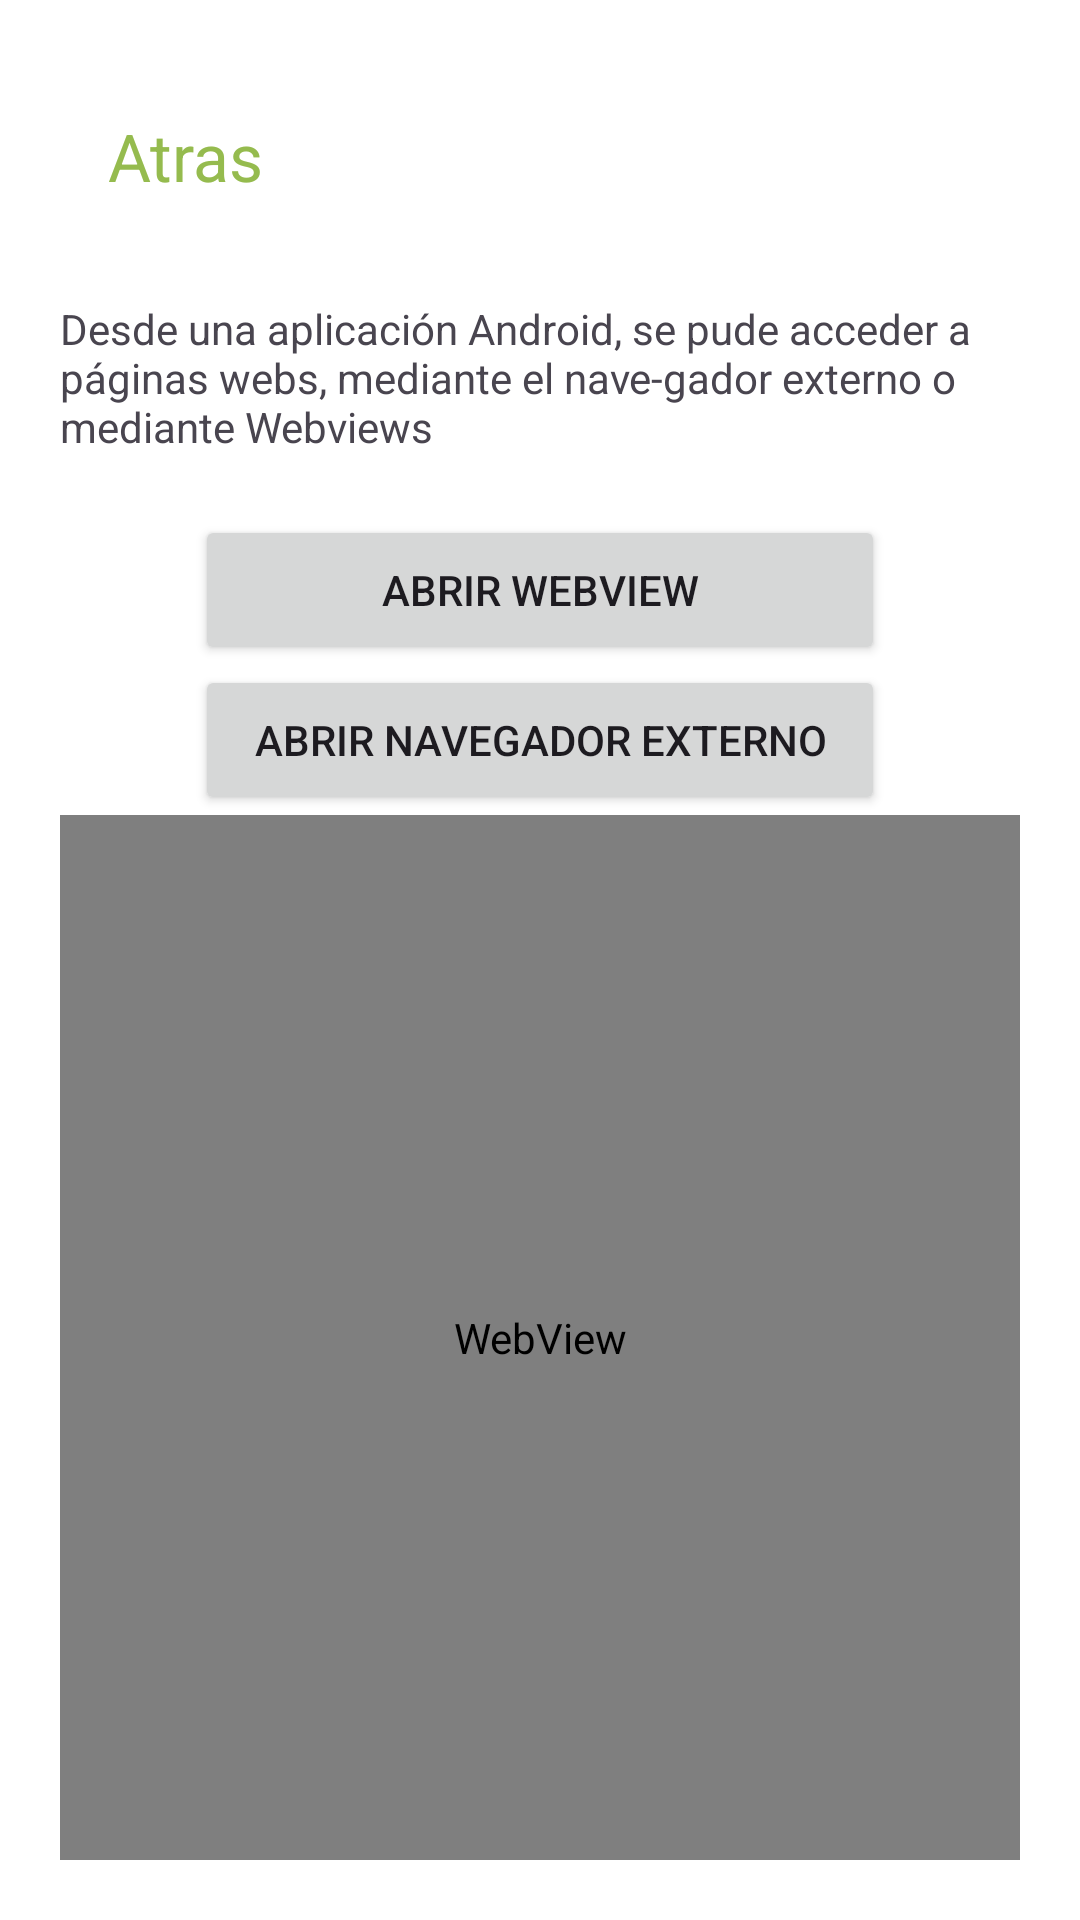

Reconstruct the res/layout file that produces this screen, plus the resources it refers to.
<!-- AndroidManifest.xml: application theme Base.Theme.FacturasTFC -->
<!-- res/layout/activity_web_view.xml -->
<?xml version="1.0" encoding="utf-8"?>
<androidx.coordinatorlayout.widget.CoordinatorLayout
    xmlns:android="http://schemas.android.com/apk/res/android"
    xmlns:tools="http://schemas.android.com/tools"
    xmlns:app="http://schemas.android.com/apk/res-auto"
    android:id="@+id/main"
    android:layout_width="match_parent"
    android:layout_height="match_parent"
    android:padding="20dp"
    tools:context=".ui.activities.WebViewActivity">

    <include
        android:id="@+id/include_material_toolbar_web_view"
        layout="@layout/toolbar_back_button"
        />

    <androidx.constraintlayout.widget.ConstraintLayout
        android:layout_width="match_parent"
        android:layout_height="match_parent">

        <TextView
            android:id="@+id/web_view_text"
            android:layout_width="wrap_content"
            android:layout_height="wrap_content"
            android:text="@string/web_view_explaining_text"
            android:layout_marginTop="80dp"
            app:layout_constraintEnd_toEndOf="parent"
            app:layout_constraintStart_toStartOf="parent"
            app:layout_constraintTop_toTopOf="parent" />

        <Button
            android:id="@+id/button_open_navegator"
            android:layout_width="230dp"
            android:layout_marginTop="20dp"
            android:layout_height="50dp"
            android:text="@string/web_view_screen_open_webview"
            app:layout_constraintEnd_toEndOf="parent"
            app:layout_constraintStart_toStartOf="parent"
            app:layout_constraintTop_toBottomOf="@+id/web_view_text" />

        <Button
            android:id="@+id/button_open_nav_view"
            android:layout_width="230dp"
            android:layout_height="50dp"
            android:text="@string/web_view_screen_open_external_navigator"
            app:layout_constraintEnd_toEndOf="parent"
            app:layout_constraintStart_toStartOf="parent"
            app:layout_constraintTop_toBottomOf="@+id/button_open_navegator" />

        <WebView
            android:id="@+id/webView"
            android:layout_width="match_parent"
            android:layout_height="0dp"
            app:layout_constraintBottom_toBottomOf="parent"
            app:layout_constraintEnd_toEndOf="parent"
            app:layout_constraintStart_toStartOf="parent"
            app:layout_constraintTop_toBottomOf="@+id/button_open_nav_view" />


    </androidx.constraintlayout.widget.ConstraintLayout>

</androidx.coordinatorlayout.widget.CoordinatorLayout>
<!-- res/layout/toolbar_back_button.xml (included above) -->
<?xml version="1.0" encoding="utf-8"?>
<com.google.android.material.appbar.AppBarLayout xmlns:android="http://schemas.android.com/apk/res/android"
    android:layout_width="match_parent"
    android:layout_height="wrap_content"
    xmlns:app="http://schemas.android.com/apk/res-auto">


    <com.google.android.material.appbar.MaterialToolbar
        android:id="@+id/materialToolbar"
        android:layout_width="match_parent"
        android:layout_height="?attr/actionBarSize"
        app:navigationIcon="@drawable/ic_arrow_back_ios"
        app:navigationIconTint="?attr/colorPrimary"
        app:title="@string/back"
        app:titleTextColor="?attr/colorPrimary" />


</com.google.android.material.appbar.AppBarLayout>
<!-- resources referenced by this layout -->
<resources>
  <string name="back">Atras</string>
  <string name="web_view_explaining_text">Desde una aplicación Android, se pude acceder a páginas webs, mediante el nave-gador externo o mediante Webviews</string>
  <string name="web_view_screen_open_external_navigator">Abrir Navegador externo</string>
  <string name="web_view_screen_open_webview">Abrir webView</string>
  <color name="md_theme_light_primary">#95bb4e</color>
  <color name="md_theme_light_onPrimary">#FFFFFF</color>
  <color name="md_theme_light_primaryContainer">#C8F07C</color>
  <color name="md_theme_light_onPrimaryContainer">#131F00</color>
  <color name="md_theme_light_secondary">#596248</color>
  <color name="md_theme_light_onSecondary">#FFFFFF</color>
  <color name="md_theme_light_secondaryContainer">#DDE6C6</color>
  <color name="md_theme_light_onSecondaryContainer">#171E0A</color>
  <color name="md_theme_light_tertiary">#396661</color>
  <color name="md_theme_light_onTertiary">#FFFFFF</color>
  <color name="md_theme_light_tertiaryContainer">#BCECE5</color>
  <color name="md_theme_light_onTertiaryContainer">#00201D</color>
  <color name="md_theme_light_error">#BA1A1A</color>
  <color name="md_theme_light_errorContainer">#FFDAD6</color>
  <color name="md_theme_light_onError">#FFFFFF</color>
  <color name="md_theme_light_onErrorContainer">#410002</color>
  <color name="md_theme_light_background">#FFFFFF</color>
  <color name="md_theme_light_onBackground">#1B1C17</color>
  <color name="md_theme_light_surface">#FFFFFF</color>
  <color name="md_theme_light_onSurface">#1B1C17</color>
  <color name="md_theme_light_surfaceVariant">#E2E4D4</color>
  <color name="md_theme_light_onSurfaceVariant">#45483D</color>
  <color name="md_theme_light_outline">#75786B</color>
  <color name="md_theme_light_inverseOnSurface">#F2F1E9</color>
  <color name="md_theme_light_inverseSurface">#30312C</color>
  <color name="md_theme_light_inversePrimary">#ACD463</color>
</resources>
